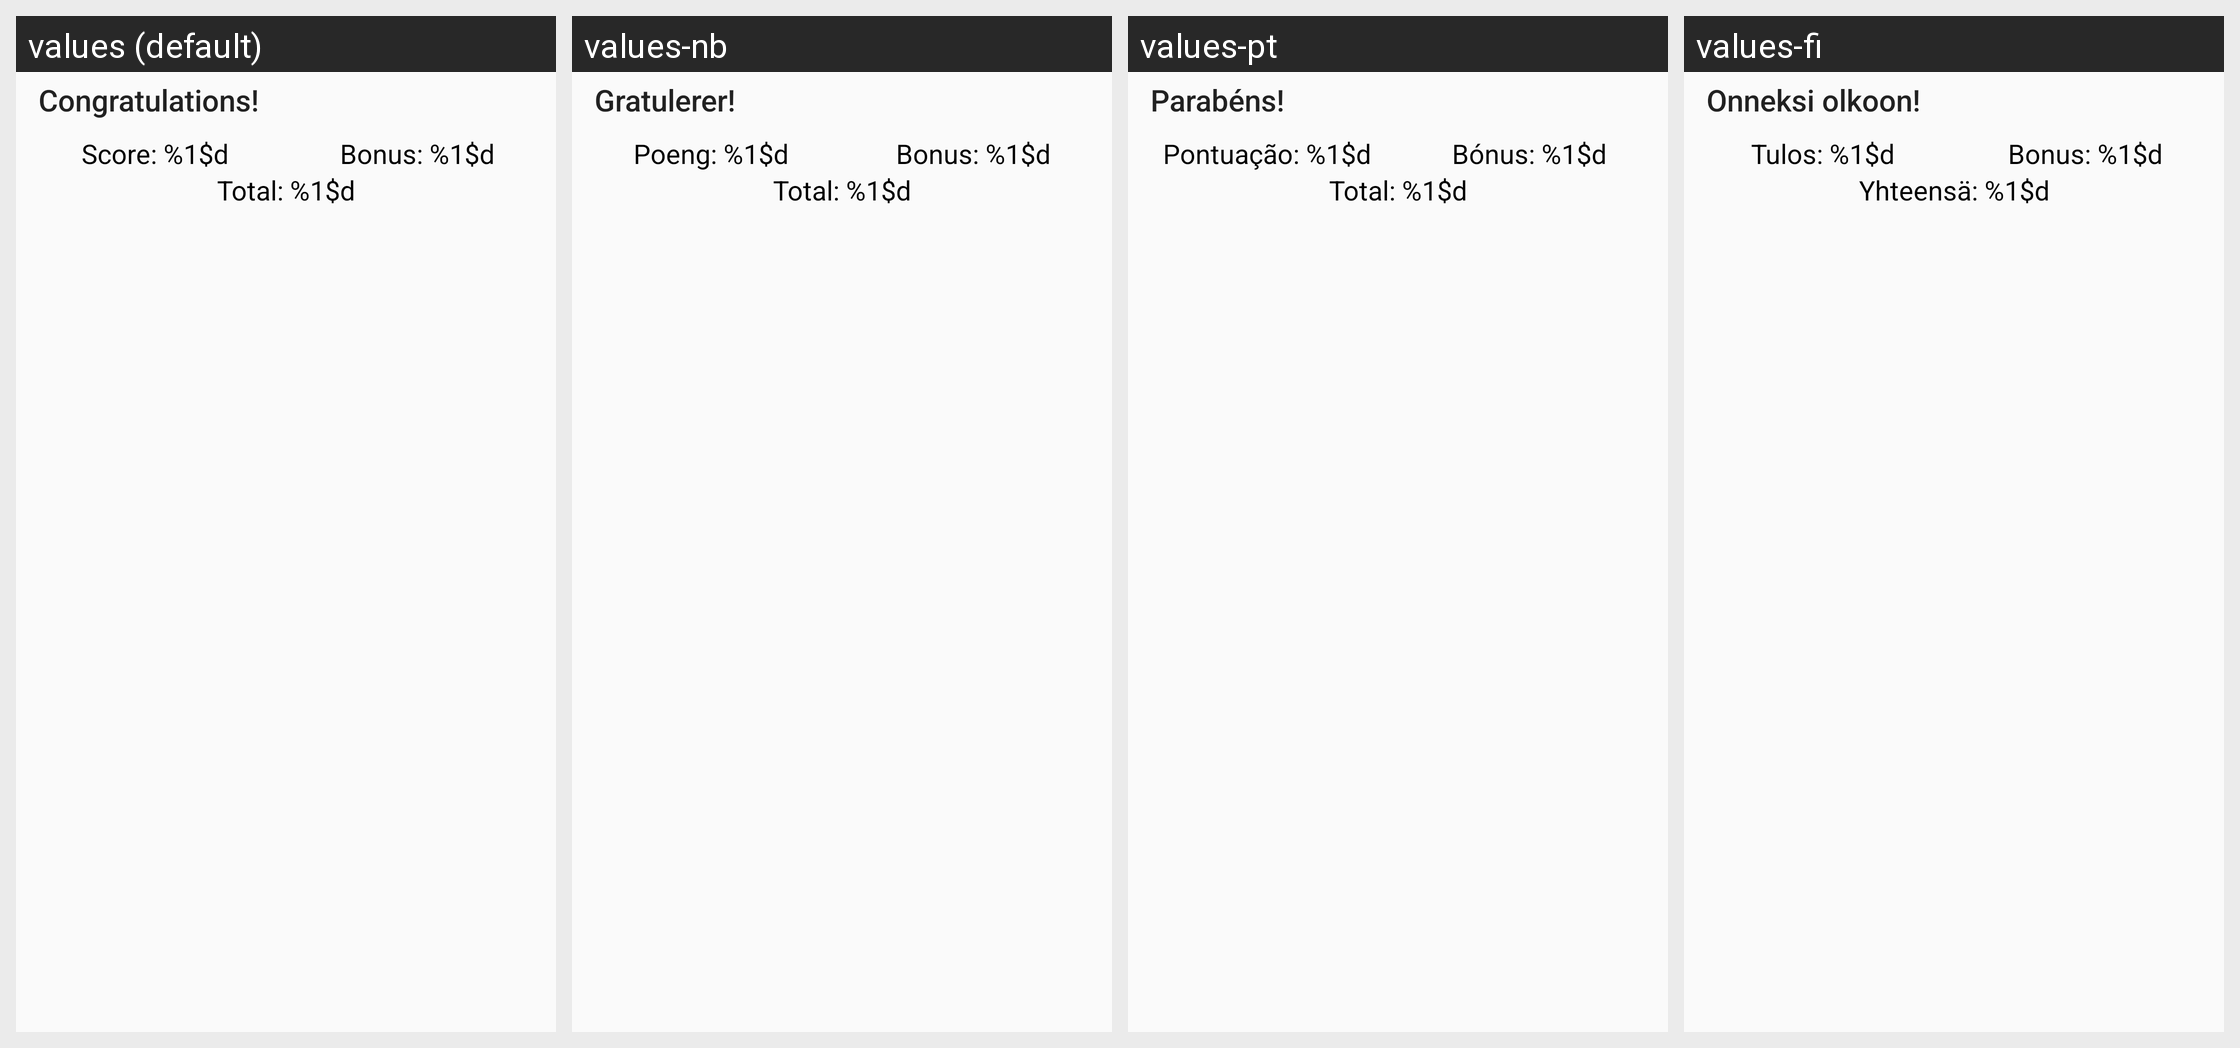

This grid shows one Android layout under several languages. Give, for every string resource on the screen, its name, the default text and each shown locale's text.
Android screen res/layout/qhh_styles_moves.xml rendered under 4 locales, left to right: values (default), values-nb, values-pt, values-fi. Device: Nexus 5 (rendered at 1080×1920; each locale shown at half size, 540×960, under a caption strip naming it); theme preferenceInformation.
Other locales in the repository, not shown: values-de, values-eo, values-es, values-fr, values-hu, values-it, values-ja, values-pl, values-pt-rBR, values-tr, values-uk.
Strings drawn on this screen, with the default value and each locale's value (text and hints the layout hard-codes, and strings that could not be matched under every locale, appear in the picture but are not listed):

centerBase
  values: Congratulations!
  values-nb: Gratulerer!
  values-pt: Parabéns!
  values-fi: Onneksi olkoon!

activtyChangerMoving
  values: Score: %1$d
  values-nb: Poeng: %1$d
  values-pt: Pontuação: %1$d
  values-fi: Tulos: %1$d

sessionHeaderImage
  values: Bonus: %1$d
  values-nb: Bonus: %1$d
  values-pt: Bónus: %1$d
  values-fi: Bonus: %1$d

volumeSpiderTabs
  values: Total: %1$d
  values-nb: Total: %1$d
  values-pt: Total: %1$d
  values-fi: Yhteensä: %1$d
